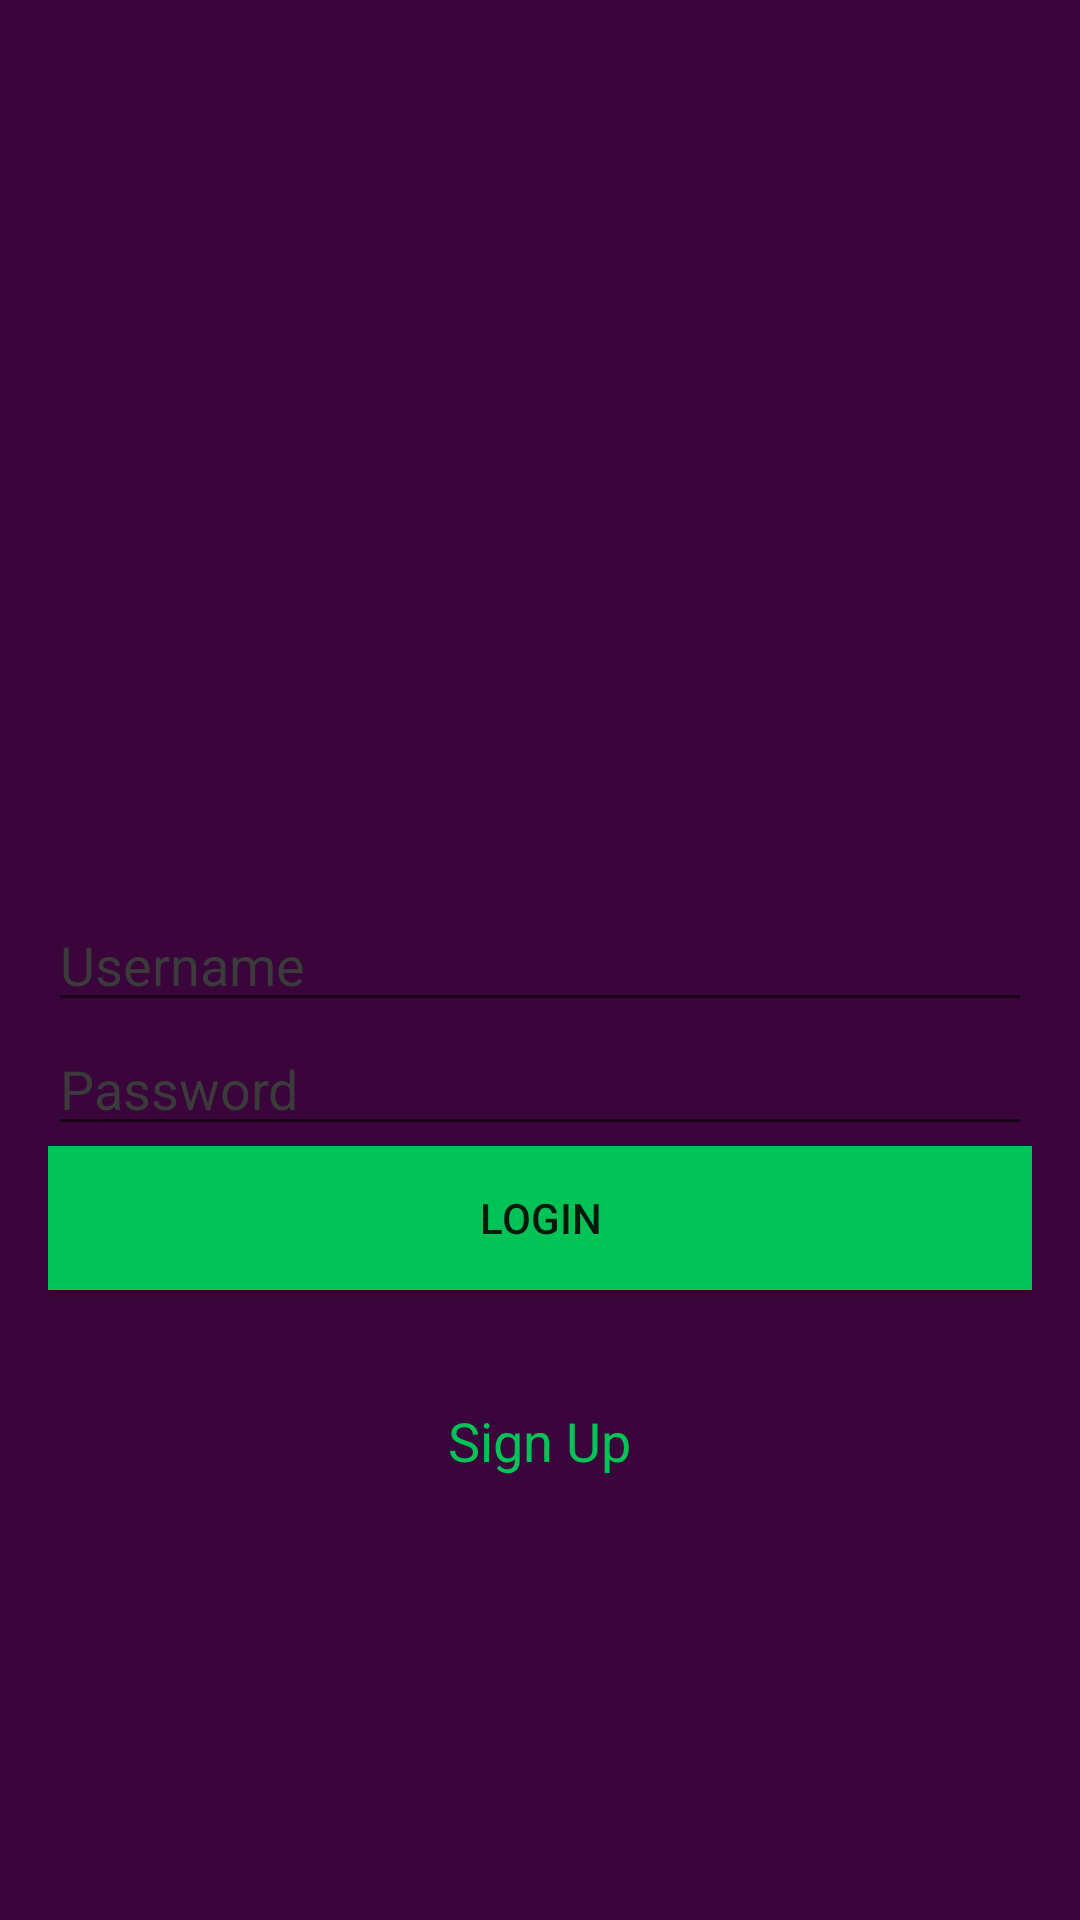

This screen was rendered from an Android layout file. Write that file and the resources it references.
<!-- AndroidManifest.xml: application theme AppTheme.NoActionBar -->
<!-- res/layout/activity_login_main.xml -->
<?xml version="1.0" encoding="utf-8"?>
<RelativeLayout xmlns:android="http://schemas.android.com/apk/res/android"
    xmlns:tools="http://schemas.android.com/tools"
    android:layout_width="match_parent"
    android:layout_height="match_parent"
    android:paddingBottom="@dimen/activity_vertical_margin"
    android:paddingLeft="@dimen/activity_horizontal_margin"
    android:paddingRight="@dimen/activity_horizontal_margin"
    android:paddingTop="@dimen/activity_vertical_margin"
    android:background="@color/colorPrimaryDark"


    tools:context="com.alexvasilkov.foldablelayout.sample.activities.LoginActivity">
    <EditText
        android:id="@+id/editText_username"
        android:layout_width="match_parent"
        android:layout_height="wrap_content"
        android:layout_alignParentLeft="true"
        android:layout_alignParentStart="true"
        android:layout_centerVertical="true"
        android:hint="@string/hint_username"
        android:textColor="@color/main_color_gray_dk"
        android:textColorHint="@color/main_color_gray_dk" />

    <EditText
        android:id="@+id/editText_password"
        android:layout_width="match_parent"
        android:layout_height="wrap_content"
        android:layout_alignParentLeft="true"
        android:layout_alignParentStart="true"
        android:layout_below="@+id/editText_username"
        android:ems="10"
        android:hint="@string/hint_password"
        android:inputType="textPassword"
        android:textColor="@color/main_color_gray_dk"
        android:textColorHint="@color/main_color_gray_dk" />

    <Button
        android:id="@+id/button_login"
        android:layout_width="match_parent"
        android:layout_height="wrap_content"
        android:layout_alignParentLeft="true"
        android:layout_alignParentStart="true"
        android:layout_below="@+id/editText_password"
        android:background="#00C256"
        android:text="@string/login_txt" />

    <TextView
        android:id="@+id/textView_signup_link"
        android:layout_width="wrap_content"
        android:layout_height="wrap_content"
        android:layout_below="@+id/button_login"
        android:layout_centerInParent="true"
        android:layout_marginTop="38dp"
        android:text="@string/txt_signup"
        android:textAppearance="?android:attr/textAppearanceMedium"

        android:textColor="#00C256" />

    <ImageView
        android:id="@+id/imageView_logo"
        android:layout_width="150dp"
        android:layout_height="150dp"
        android:layout_alignParentTop="true"
        android:layout_centerInParent="true"
        android:layout_marginTop="67dp"
        android:src="@drawable/logo" />

</RelativeLayout>
<!-- resources referenced by this layout -->
<resources>
  <color name="colorPrimaryDark">#39053A</color>
  <color name="main_color_gray_dk">#3b3b3b</color>
  <dimen name="activity_horizontal_margin">16dp</dimen>
  <dimen name="activity_vertical_margin">16dp</dimen>
  <string name="hint_password">Password</string>
  <string name="hint_username"> Username</string>
  <string name="login_txt">Login</string>
  <string name="txt_signup">Sign Up</string>
  <style name="AppTheme.NoActionBar">
          <item name="windowActionBar">false</item>
          <item name="windowNoTitle">true</item>
      </style>
</resources>
